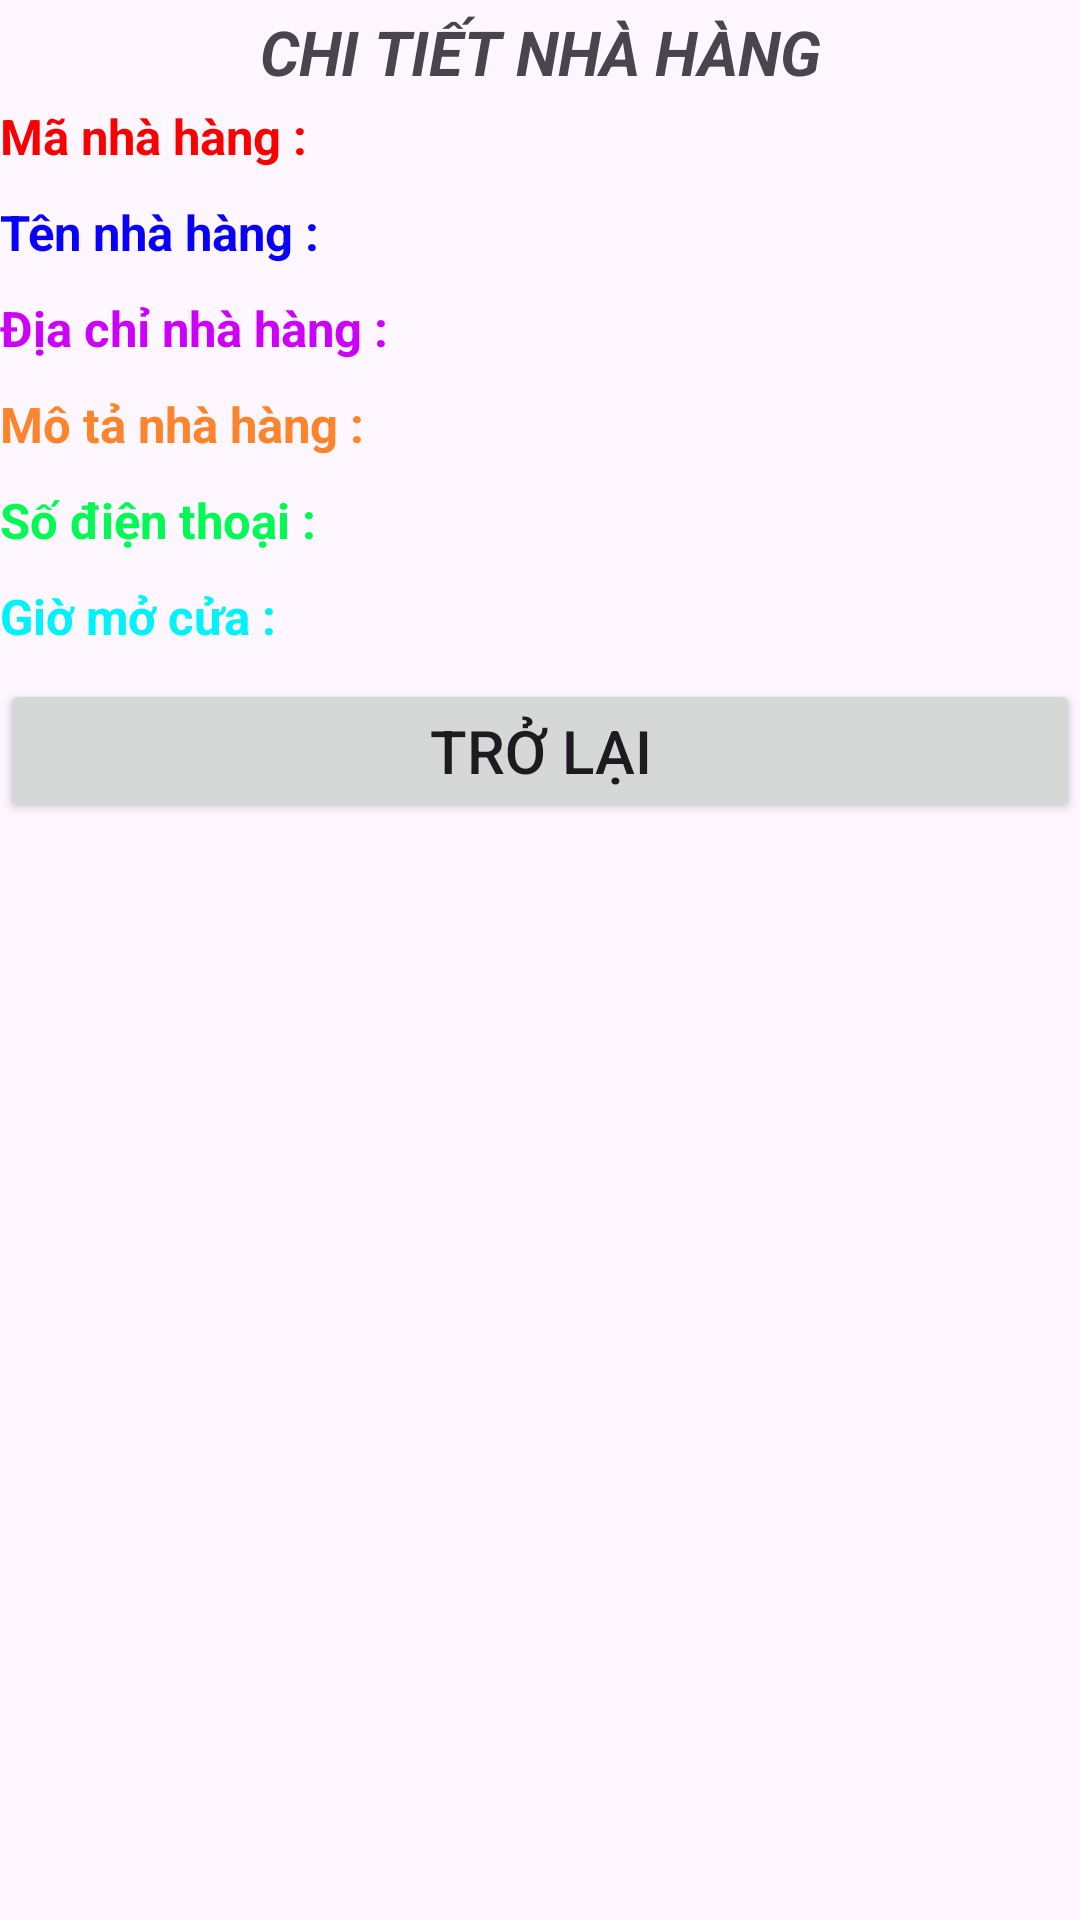

This screen was rendered from an Android layout file. Write that file and the resources it references.
<!-- AndroidManifest.xml: application theme Theme.SQLtest -->
<!-- res/layout/activity_chi_tiet_nha_hang.xml -->
<?xml version="1.0" encoding="utf-8"?>
<androidx.constraintlayout.widget.ConstraintLayout xmlns:android="http://schemas.android.com/apk/res/android"
    xmlns:app="http://schemas.android.com/apk/res-auto"
    xmlns:tools="http://schemas.android.com/tools"
    android:layout_width="match_parent"
    android:layout_height="match_parent"
    tools:context=".Activities.ChiTietNhaHang">

    <LinearLayout
        android:layout_width="match_parent"
        android:layout_height="match_parent"
        android:orientation="vertical"
        android:background="#00C3C3C3"
        >

        <TextView
            android:padding="10px"
            android:layout_width="match_parent"
            android:layout_height="wrap_content"
            android:text="CHI TIẾT NHÀ HÀNG"
            android:textAlignment="center"
            android:textSize="10pt"
            android:textStyle="bold|italic" />
        
        <TextView
            android:id="@+id/tvMNH"
            android:layout_marginBottom="10dp"
            android:layout_width="match_parent"
            android:layout_height="wrap_content"
            android:textColor="#FA0000"
            android:text="Mã nhà hàng : "
            android:textSize="8pt"
            android:textStyle="bold"
            />

        <TextView
            android:id="@+id/tvTNH"
            android:layout_marginBottom="10dp"
            android:layout_width="match_parent"
            android:layout_height="wrap_content"
            android:textColor="#0800FA"
            android:text="Tên nhà hàng : "
            android:textSize="8pt"
            android:textStyle="bold"
            />

        <TextView
            android:id="@+id/tvDCNH"
            android:layout_marginBottom="10dp"
            android:layout_width="match_parent"
            android:layout_height="wrap_content"
            android:textColor="#CC00FA"
            android:text="Địa chỉ nhà hàng : "
            android:textSize="8pt"
            android:textStyle="bold"
            />

        <TextView
            android:id="@+id/tvMTNH"
            android:layout_marginBottom="10dp"
            android:layout_width="match_parent"
            android:layout_height="wrap_content"
            android:textColor="#D3FA6C00"
            android:text="Mô tả nhà hàng : "
            android:textSize="8pt"
            android:textStyle="bold"
            />

        <TextView
            android:id="@+id/tvSDT"
            android:layout_marginBottom="10dp"
            android:layout_width="match_parent"
            android:layout_height="wrap_content"
            android:textColor="#00FA53"
            android:text="Số điện thoại : "
            android:textSize="8pt"
            android:textStyle="bold"
            />

        <TextView
            android:id="@+id/tvGMC"
            android:layout_marginBottom="10dp"
            android:layout_width="match_parent"
            android:layout_height="wrap_content"
            android:textColor="#00F2FA"
            android:text="Giờ mở cửa : "
            android:textSize="8pt"
            android:textStyle="bold"
            />

        <Button
            android:id="@+id/btnTL"
            android:layout_width="match_parent"
            android:layout_height="wrap_content"
            android:textSize="20dp"
            android:text="Trở lại"/>

    </LinearLayout>
</androidx.constraintlayout.widget.ConstraintLayout>
<!-- resources referenced by this layout -->
<resources>
  <style name="Theme.SQLtest" parent="Base.Theme.SQLtest" />
  <style name="Base.Theme.SQLtest" parent="Theme.Material3.DayNight">
          
          
      </style>
</resources>
